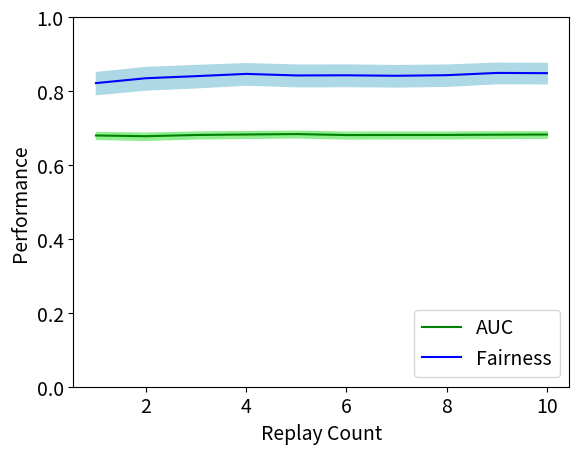

Here is the Python script that generated this plot:

from matplotlib import pyplot as plt

plt.rcParams.update({'font.size': 14})
plt.figure()

auc = [0.6798, 0.6778, 0.6811, 0.6824, 0.6836, 0.6809, 0.6811, 0.6812, 0.6819, 0.6824]
auc_std = [0.0094, 0.0096, 0.0092, 0.0091, 0.0089, 0.0092, 0.0092, 0.0091, 0.0089, 0.0087]
prule = [0.8215, 0.8347, 0.8403, 0.8464, 0.8422, 0.8426, 0.8413, 0.8429, 0.8490, 0.8484]
prule_std = [0.0299, 0.0303, 0.0301, 0.0288, 0.0292, 0.0290, 0.0288, 0.0285, 0.0275, 0.0275]
replay = [1, 2, 3, 4, 5, 6, 7, 8, 9, 10]

axes = plt.gca()
axes.set_ylim([0, 1])

plt.plot(replay, auc, '-g', label='AUC')
plt.plot(replay, prule, '-b', label='Fairness')

# Plot std
auc_std_l = [auc[i] - auc_std[i] for i in range(len(auc))]
auc_std_u = [auc[i] + auc_std[i] for i in range(len(auc))]

p_std_l = [prule[i] - prule_std[i] for i in range(len(prule))]
p_std_u = [prule[i] + prule_std[i] for i in range(len(prule))]

plt.fill_between(replay, auc_std_l, auc_std_u, color='lightgreen')  # works!
plt.fill_between(replay, p_std_l, p_std_u, color='lightblue')  # works!

plt.legend(loc='lower right')

plt.xlabel('Replay Count')
plt.ylabel('Performance')


plt.show()
#plt.savefig("q")
